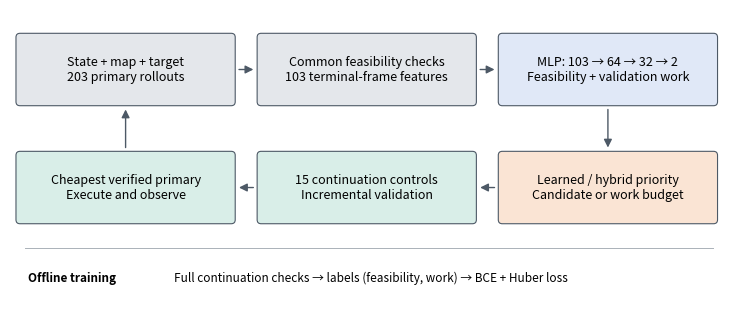

Source code (Python): (Note: this script raises an exception after producing the figure.)
#!/usr/bin/env python3
from pathlib import Path
import matplotlib
matplotlib.use('Agg')
import matplotlib.pyplot as plt
from matplotlib.patches import FancyBboxPatch, FancyArrowPatch
plt.rcParams.update({'font.size':9,'pdf.fonttype':42})
f,ax=plt.subplots(figsize=(7.2,3.05));ax.set(xlim=(0,7.2),ylim=(0,3.05));ax.axis('off')
boxes=[(.1,2.12,'State + map + target\n203 primary rollouts','#e4e7eb'),(2.52,2.12,'Common feasibility checks\n103 terminal-frame features','#e4e7eb'),(4.94,2.12,'MLP: 103 → 64 → 32 → 2\nFeasibility + validation work','#e0e8f7'),(4.94,.93,'Learned / hybrid priority\nCandidate or work budget','#fae4d4'),(2.52,.93,'15 continuation controls\nIncremental validation','#d9eee8'),(.1,.93,'Cheapest verified primary\nExecute and observe','#d9eee8')]
for x,y,t,c in boxes:
 ax.add_patch(FancyBboxPatch((x,y),2.12,.65,boxstyle='round,pad=.04',lw=.8,fc=c,ec='#4d5966'));ax.text(x+1.06,y+.325,t,ha='center',va='center')
for a,b in [((2.27,2.445),(2.47,2.445)),((4.69,2.445),(4.89,2.445)),((6,2.07),(6,1.63)),((4.89,1.255),(4.69,1.255)),((2.47,1.255),(2.27,1.255)),((1.16,1.63),(1.16,2.07))]:
 ax.add_patch(FancyArrowPatch(a,b,arrowstyle='-|>',mutation_scale=12,lw=1,color='#4d5966'))
ax.plot([.15,7.05],[.65,.65],lw=.7,color='#aab1b8')
ax.text(.18,.34,'Offline training',fontweight='bold',va='center',fontsize=8.5)
ax.text(1.65,.34,'Full continuation checks → labels (feasibility, work) → BCE + Huber loss',va='center',fontsize=8.5)
f.tight_layout(pad=.1);d=Path(__file__).parent/'figures';d.mkdir(exist_ok=True)
f.savefig(d/'architecture.pdf',bbox_inches='tight');f.savefig(d/'architecture.png',dpi=200,bbox_inches='tight')
